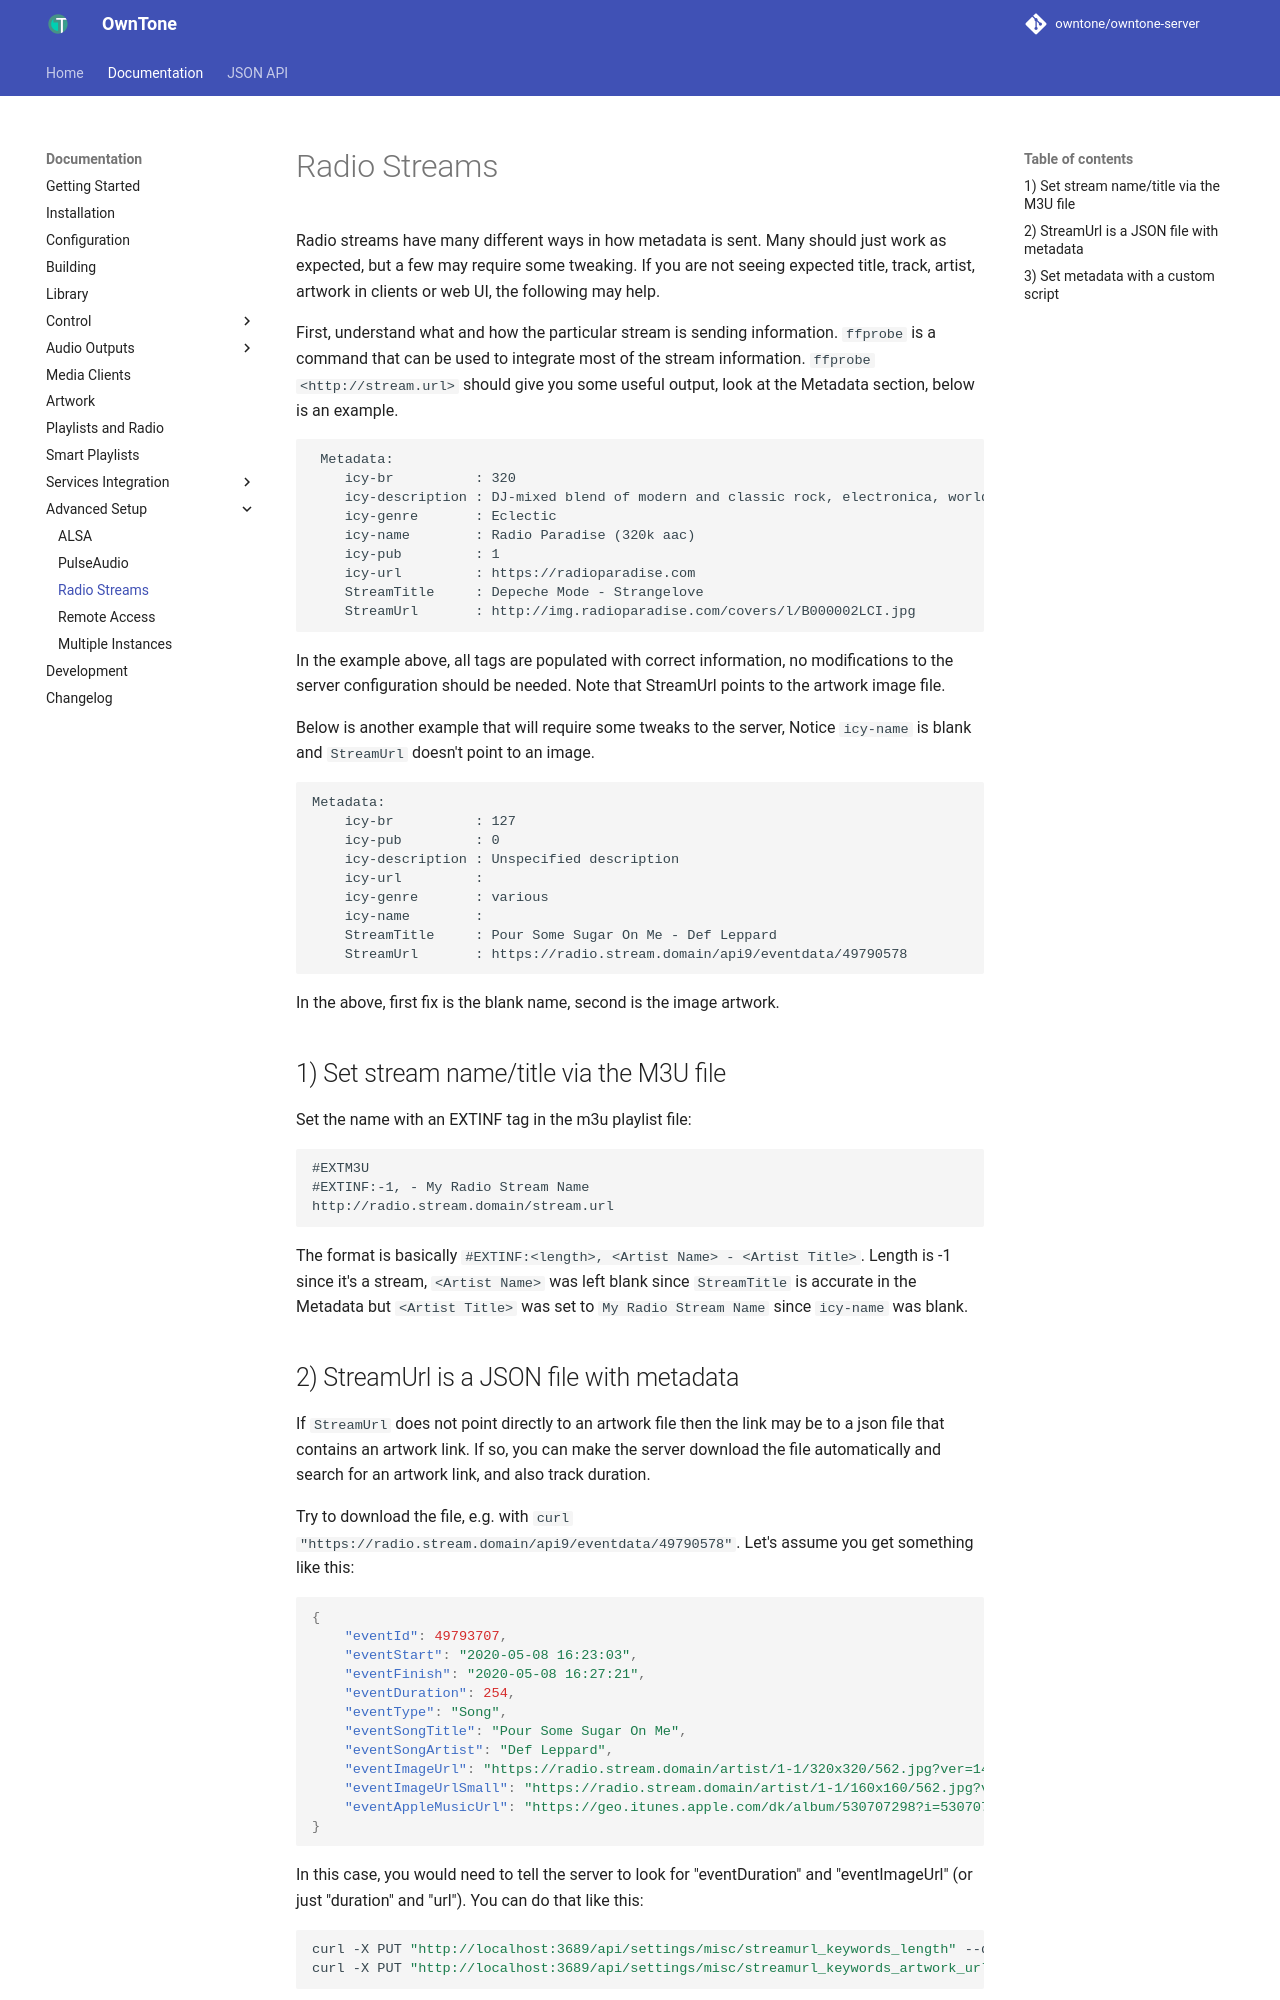

repository: owntone/owntone-server · page: advanced/radio-streams/index.html · generator: jekyll

# Radio Streams

Radio streams have many different ways in how metadata is sent.  Many should
just work as expected, but a few may require some tweaking. If you are not
seeing expected title, track, artist, artwork in clients or web UI, the
following may help.

First, understand what and how the particular stream is sending information.
`ffprobe` is a command that can be used to integrate most of the stream
information. `ffprobe <http://stream.url>` should give you some useful output,
look at the Metadata section, below is an example.

```m3u
 Metadata:
    icy-br          : 320
    icy-description : DJ-mixed blend of modern and classic rock, electronica, world music, and more. Always 100% commercial-free
    icy-genre       : Eclectic
    icy-name        : Radio Paradise (320k aac)
    icy-pub         : 1
    icy-url         : https://radioparadise.com
    StreamTitle     : Depeche Mode - Strangelove
    StreamUrl       : http://img.radioparadise.com/covers/l/B000002LCI.jpg
```

In the example above, all tags are populated with correct information, no
modifications to the server configuration should be needed. Note that
StreamUrl points to the artwork image file.

Below is another example that will require some tweaks to the server, Notice
`icy-name` is blank and `StreamUrl` doesn't point to an image.

```m3u
Metadata:
    icy-br          : 127
    icy-pub         : 0
    icy-description : Unspecified description
    icy-url         : 
    icy-genre       : various
    icy-name        : 
    StreamTitle     : Pour Some Sugar On Me - Def Leppard
    StreamUrl       : https://radio.stream.domain/api9/eventdata/49790578
```

In the above, first fix is the blank name, second is the image artwork.

## 1) Set stream name/title via the M3U file

Set the name with an EXTINF tag in the m3u playlist file:

```m3u
#EXTM3U
#EXTINF:-1, - My Radio Stream Name
http://radio.stream.domain/stream.url
```

The format is basically `#EXTINF:<length>, <Artist Name> - <Artist Title>`.
Length is -1 since it's a stream, `<Artist Name>` was left blank since
`StreamTitle` is accurate in the Metadata but `<Artist Title>` was set to
`My Radio Stream Name` since `icy-name` was blank.
